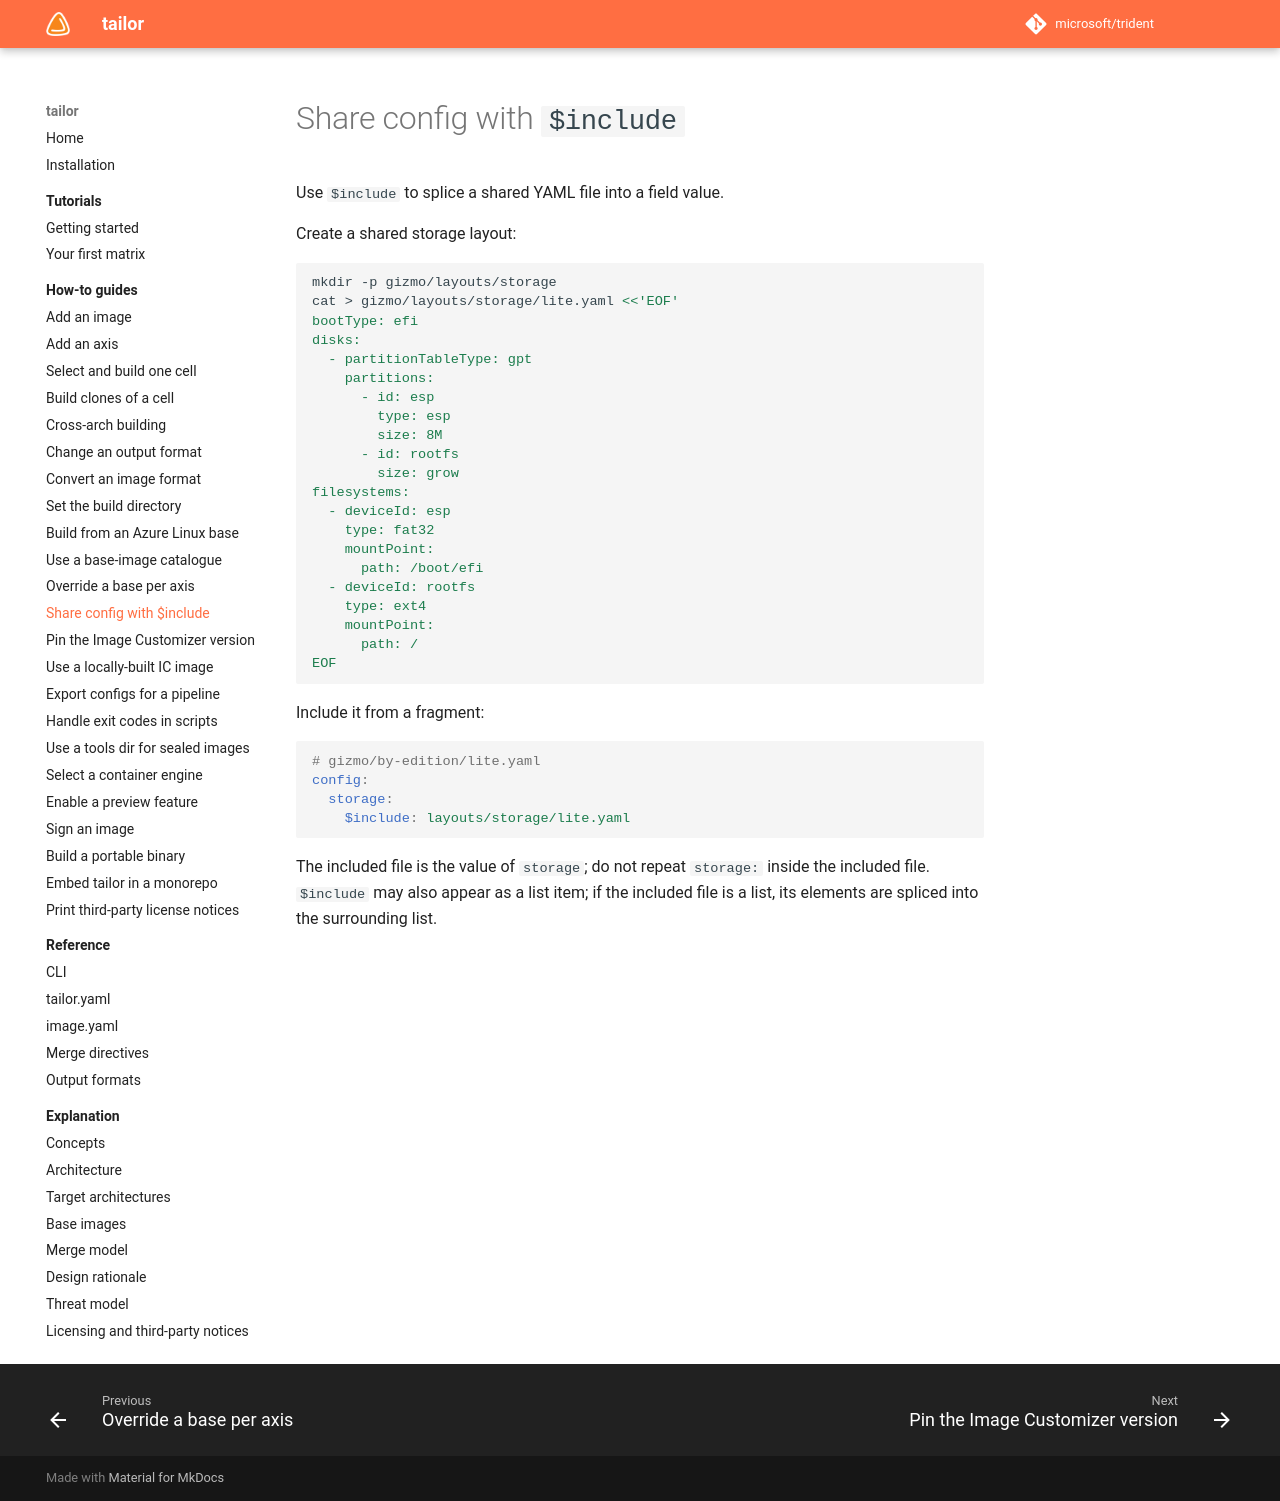

repository: frhuelsz/tailor · page: 1.3/how-to/share-config-with-include/index.html · generator: mkdocs

# Share config with `$include`

Use `$include` to splice a shared YAML file into a field value.

Create a shared storage layout:

```bash
mkdir -p gizmo/layouts/storage
cat > gizmo/layouts/storage/lite.yaml <<'EOF'
bootType: efi
disks:
  - partitionTableType: gpt
    partitions:
      - id: esp
        type: esp
        size: 8M
      - id: rootfs
        size: grow
filesystems:
  - deviceId: esp
    type: fat32
    mountPoint:
      path: /boot/efi
  - deviceId: rootfs
    type: ext4
    mountPoint:
      path: /
EOF
```

Include it from a fragment:

```yaml
# gizmo/by-edition/lite.yaml
config:
  storage:
    $include: layouts/storage/lite.yaml
```

The included file is the value of `storage`; do not repeat `storage:` inside the included file. `$include` may also appear as a list item; if the included file is a list, its elements are spliced into the surrounding list.
